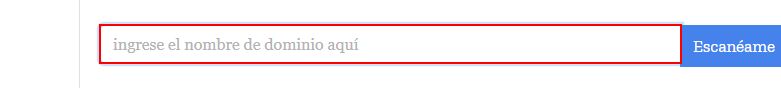
Task: Proceso en blanco
Workflow: Main

Step 1: click on the text box 'scan-input-hostname' in window 'Observatorio Mozilla' (chrome.exe)

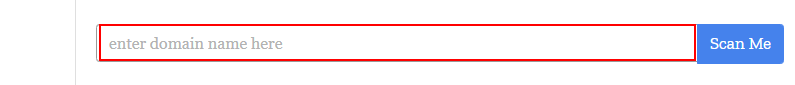
Step 2: type [link] into the element in window 'Observatorio Mozilla' (chrome.exe)

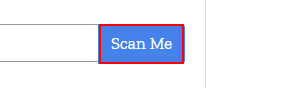
Step 3: click on the element in window 'Observatorio Mozilla' (chrome.exe)

Step 4: Utilizar Aplicación/Navegador in window 'Mozilla Observatory :: Scan Results for www.mercadolibre.com.co' (chrome.exe) (no picture)

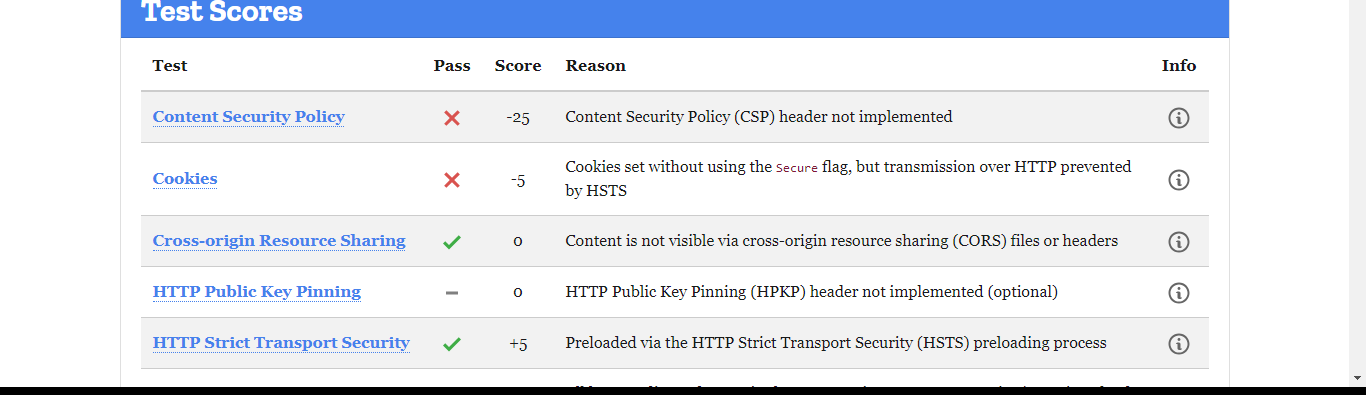
Step 5: get-text from the table 'test-scores-table' in window 'Mozilla Observatory :: Scan Results for www.mercadolibre.com.co' (chrome.exe)
